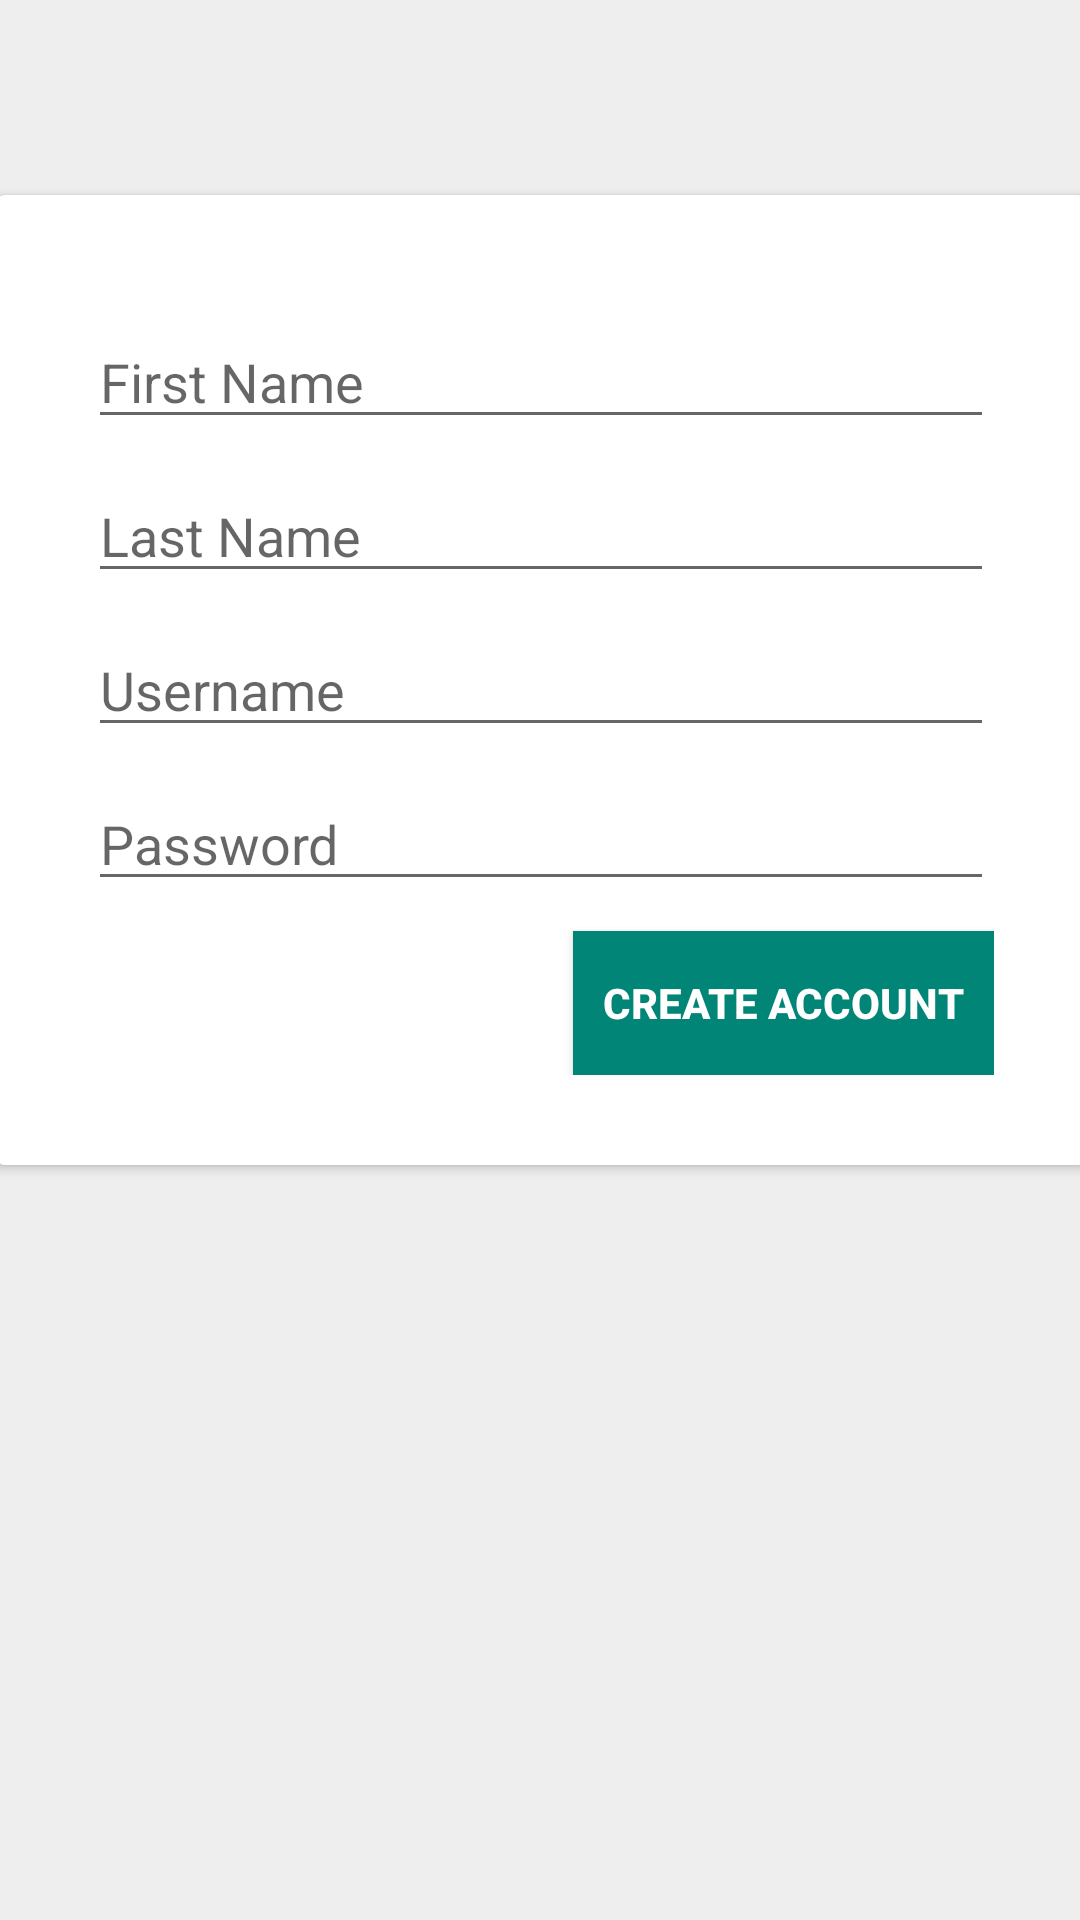

This screen was rendered from an Android layout file. Write that file and the resources it references.
<!-- AndroidManifest.xml: application theme AppTheme -->
<!-- res/layout/activity_create_acount.xml -->
<?xml version="1.0" encoding="utf-8"?>
<android.support.design.widget.CoordinatorLayout xmlns:android="http://schemas.android.com/apk/res/android"
    xmlns:app="http://schemas.android.com/apk/res-auto"
    xmlns:tools="http://schemas.android.com/tools"
    android:layout_width="match_parent"
    android:layout_height="match_parent"
    tools:context="com.example.course.controller.CreateAcountActivity">

    <android.support.constraint.ConstraintLayout
        xmlns:android="http://schemas.android.com/apk/res/android"
        xmlns:app="http://schemas.android.com/apk/res-auto"
        xmlns:tools="http://schemas.android.com/tools"
        android:layout_width="match_parent"
        android:layout_height="match_parent"
        android:background="@color/backgroundGrey"
        app:layout_behavior="@string/appbar_scrolling_view_behavior"
        tools:context="com.example.course.controller.CreateAcountActivity"
        tools:showIn="@layout/activity_create_acount">


        <android.support.v7.widget.CardView
            android:layout_width="362dp"
            android:layout_height="wrap_content"
            android:layout_marginStart="8dp"
            android:layout_marginLeft="8dp"
            android:layout_marginTop="8dp"
            android:layout_marginEnd="8dp"
            android:layout_marginRight="8dp"
            android:layout_marginBottom="8dp"
            app:layout_constraintBottom_toBottomOf="parent"
            app:layout_constraintEnd_toEndOf="parent"
            app:layout_constraintStart_toStartOf="parent"
            app:layout_constraintTop_toTopOf="parent"
            app:layout_constraintVertical_bias="0.19">

            <RelativeLayout
                android:layout_width="match_parent"
                android:layout_height="match_parent"
                android:layout_gravity="center_vertical"
                android:padding="30dp">

                <EditText
                    android:id="@+id/createAccount_firstname_et"
                    android:layout_width="match_parent"
                    android:inputType="text"
                    android:layout_height="wrap_content"
                    android:layout_marginTop="10dp"
                    android:hint="@string/firstname" />

                <EditText
                    android:id="@+id/createAccount_lastname_et"
                    android:layout_width="match_parent"
                    android:layout_height="wrap_content"
                    android:inputType="text"
                    android:layout_below="@id/createAccount_firstname_et"
                    android:layout_marginTop="10dp"
                    android:hint="@string/lastname" />

                <EditText
                    android:id="@+id/createAccount_username_et"
                    android:layout_width="match_parent"
                    android:layout_height="wrap_content"
                    android:inputType="textEmailAddress"
                    android:layout_below="@id/createAccount_lastname_et"
                    android:layout_marginTop="10dp"
                    android:hint="@string/username" />

                <EditText
                    android:id="@+id/createAccount_password_et"
                    android:layout_width="match_parent"
                    android:layout_height="wrap_content"
                    android:inputType="textPassword"
                    android:layout_below="@id/createAccount_username_et"
                    android:layout_marginTop="10dp"
                    android:hint="@string/password" />

                <Button
                    android:id="@+id/create_account_btn"
                    android:layout_width="wrap_content"
                    android:layout_height="wrap_content"
                    android:layout_below="@id/createAccount_password_et"
                    android:layout_alignParentRight="true"
                    android:layout_marginTop="10dp"
                    android:background="@color/colorPrimary"
                    android:padding="10dp"
                    android:text="@string/create_account"
                    android:textColor="@android:color/white"
                    android:textStyle="bold" />

            </RelativeLayout>
        </android.support.v7.widget.CardView>
    </android.support.constraint.ConstraintLayout>

</android.support.design.widget.CoordinatorLayout>
<!-- resources referenced by this layout -->
<resources>
  <color name="backgroundGrey">#EEEEEE</color>
  <color name="colorPrimary">#008577</color>
  <string name="create_account">Create Account</string>
  <string name="firstname">First Name</string>
  <string name="lastname">Last Name</string>
  <string name="password">Password</string>
  <string name="username">Username</string>
  <style name="AppTheme" parent="Theme.AppCompat.Light.DarkActionBar">
          
          <item name="colorPrimary">@color/colorPrimary</item>
          <item name="colorPrimaryDark">@color/colorPrimaryDark</item>
          <item name="colorAccent">@color/colorAccent</item>
          <item name="android:displayOptions">disableHome</item>
           
      </style>
  <color name="colorPrimaryDark">#00574B</color>
  <color name="colorAccent">@color/colorPrimary</color>
</resources>
